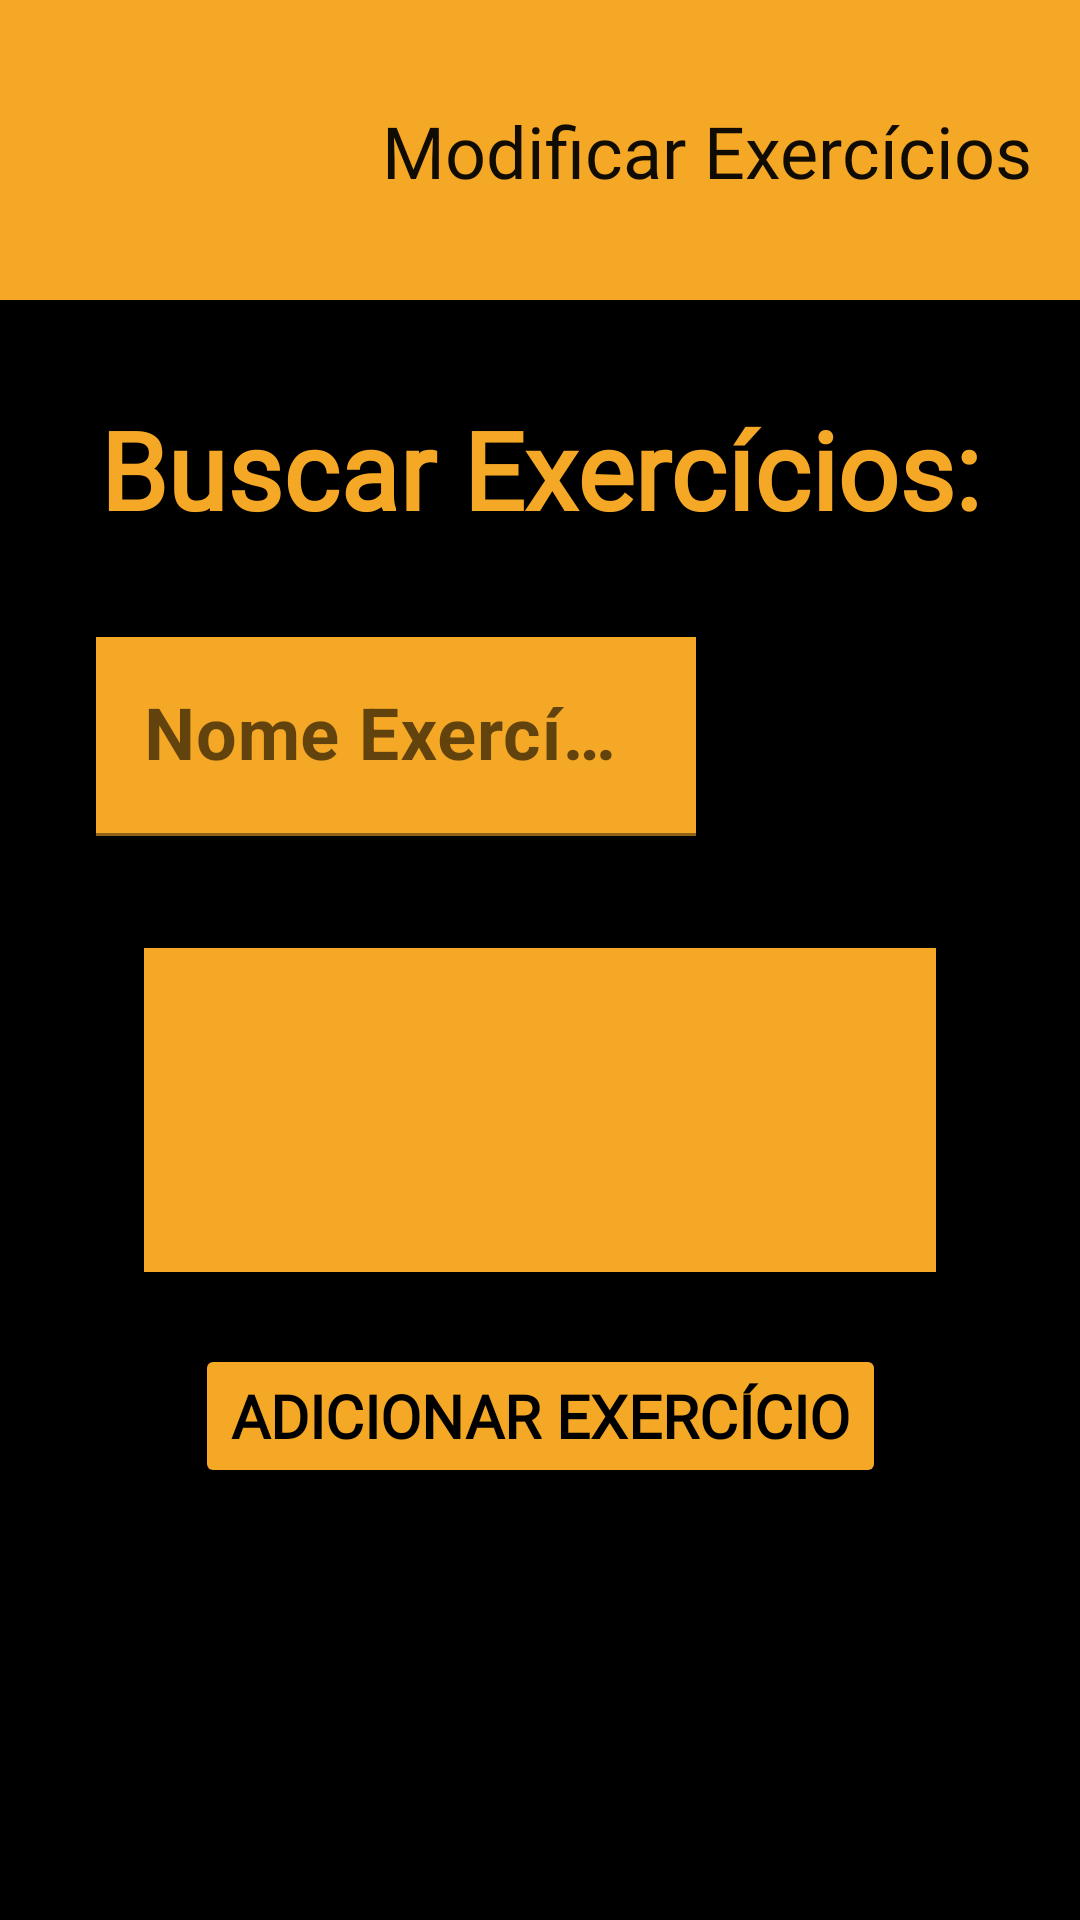

Reconstruct the res/layout file that produces this screen, plus the resources it refers to.
<!-- AndroidManifest.xml: application theme Theme.Halterese20 -->
<!-- res/layout/tela_treinador_busca_exercicios.xml -->
<?xml version="1.0" encoding="utf-8"?>
<androidx.constraintlayout.widget.ConstraintLayout
    xmlns:android="http://schemas.android.com/apk/res/android"
    xmlns:app="http://schemas.android.com/apk/res-auto"
    xmlns:tools="http://schemas.android.com/tools"
    android:layout_width="match_parent"
    android:layout_height="match_parent"
    android:background="@color/black">

    <Button
        android:id="@+id/btBuscarExercicio"
        android:layout_width="60dp"
        android:layout_height="60dp"
        android:layout_marginTop="36dp"
        android:textSize="0sp"
        app:backgroundTint="@color/black"
        app:icon="@drawable/ic_lupa"
        app:layout_constraintEnd_toEndOf="parent"
        app:layout_constraintHorizontal_bias="0.491"
        app:layout_constraintStart_toEndOf="@+id/textInputLayout"
        app:layout_constraintTop_toBottomOf="@+id/textView3"
        tools:ignore="SpeakableTextPresentCheck" />

    <Button
        android:id="@+id/btTelaAdicionarExercicio2"
        android:layout_width="wrap_content"
        android:layout_height="wrap_content"
        android:layout_marginTop="8dp"
        android:fontFamily="@font/roboto"
        android:text="@string/AdicionarExercicio"
        android:textColor="@color/black"
        android:textSize="20sp"
        android:textStyle="bold"
        app:backgroundTint="@color/cor_principal"
        app:cornerRadius="10dp"
        app:layout_constraintEnd_toEndOf="parent"
        app:layout_constraintStart_toStartOf="parent"
        app:layout_constraintTop_toBottomOf="@+id/constraintLayout2" />

    <com.google.android.material.bottomappbar.BottomAppBar
        android:id="@+id/bottomAppBar"
        style="@style/Widget.MaterialComponents.BottomAppBar.Colored"
        android:layout_width="match_parent"
        android:layout_height="100dp"
        android:layout_gravity="bottom"
        app:backgroundTint="@color/cor_principal"
        app:layout_constraintEnd_toEndOf="parent"
        app:layout_constraintHorizontal_bias="0.0"
        app:layout_constraintStart_toStartOf="parent"
        app:layout_constraintTop_toTopOf="parent"
        tools:ignore="BottomAppBar" />

    <ImageView
        android:id="@+id/imageView3"
        android:layout_width="95dp"
        android:layout_height="90dp"
        android:layout_marginStart="16dp"
        android:layout_marginLeft="16dp"
        android:layout_marginTop="8dp"
        android:contentDescription="@string/PESO"
        app:layout_constraintStart_toStartOf="@+id/bottomAppBar"
        app:layout_constraintTop_toTopOf="parent"
        app:srcCompat="@drawable/dumbell" />

    <TextView
        android:id="@+id/textView"
        android:layout_width="wrap_content"
        android:layout_height="wrap_content"
        android:fontFamily="@font/roboto"
        android:text="@string/ModificarExercicios"
        android:textColor="@color/escura"
        android:textSize="24sp"
        app:layout_constraintBottom_toBottomOf="@+id/bottomAppBar"
        app:layout_constraintEnd_toEndOf="@+id/bottomAppBar"
        app:layout_constraintStart_toEndOf="@+id/imageView3"
        app:layout_constraintTop_toTopOf="parent" />

    <TextView
        android:id="@+id/textView3"
        android:layout_width="wrap_content"
        android:layout_height="wrap_content"
        android:layout_marginTop="32dp"
        android:fontFamily="@font/roboto"
        android:text="@string/BuscarExercicios"
        android:textColor="@color/cor_principal"
        android:textSize="36sp"
        android:textStyle="bold"
        app:layout_constraintEnd_toEndOf="parent"
        app:layout_constraintStart_toStartOf="parent"
        app:layout_constraintTop_toBottomOf="@+id/bottomAppBar" />

    <com.google.android.material.textfield.TextInputLayout
        android:id="@+id/textInputLayout"
        android:layout_width="match_parent"
        android:layout_height="wrap_content"
        android:layout_marginStart="32dp"
        android:layout_marginLeft="32dp"
        android:layout_marginTop="32dp"
        android:layout_marginEnd="128dp"
        android:layout_marginRight="128dp"
        app:layout_constraintEnd_toEndOf="parent"
        app:layout_constraintStart_toStartOf="parent"
        app:layout_constraintTop_toBottomOf="@+id/textView3">

        <com.google.android.material.textfield.TextInputEditText
            android:id="@+id/ptBuscarExercicio"
            android:layout_width="match_parent"
            android:layout_height="wrap_content"
            android:background="@color/cor_principal"
            android:hint="@string/NomeExercicio"
            android:textColor="@color/black"
            android:textSize="24sp"
            android:textStyle="bold" />
    </com.google.android.material.textfield.TextInputLayout>

    <androidx.constraintlayout.widget.ConstraintLayout
        android:id="@+id/constraintLayout2"
        android:layout_width="match_parent"
        android:layout_height="match_parent"
        android:layout_marginStart="32dp"
        android:layout_marginLeft="32dp"
        android:layout_marginTop="300dp"
        android:layout_marginEnd="32dp"
        android:layout_marginRight="32dp"
        android:layout_marginBottom="200dp"
        app:layout_constraintBottom_toBottomOf="parent"
        app:layout_constraintEnd_toEndOf="parent"
        app:layout_constraintStart_toStartOf="parent"
        app:layout_constraintTop_toTopOf="parent">

        <androidx.recyclerview.widget.RecyclerView
            android:id="@+id/rvListarExercicios"
            android:layout_width="0dp"
            android:layout_height="0dp"
            android:layout_marginStart="16dp"
            android:layout_marginLeft="16dp"
            android:layout_marginTop="16dp"
            android:layout_marginEnd="16dp"
            android:layout_marginRight="16dp"
            android:layout_marginBottom="16dp"
            android:background="@color/cor_principal"
            app:layout_constraintBottom_toBottomOf="parent"
            app:layout_constraintEnd_toEndOf="parent"
            app:layout_constraintStart_toStartOf="parent"
            app:layout_constraintTop_toTopOf="parent" />
    </androidx.constraintlayout.widget.ConstraintLayout>

</androidx.constraintlayout.widget.ConstraintLayout>
<!-- resources referenced by this layout -->
<resources>
  <color name="black">#FF000000</color>
  <color name="cor_principal">#F5A825</color>
  <color name="escura">#100C04</color>
  <string name="AdicionarExercicio">Adicionar Exercício</string>
  <string name="BuscarExercicios">Buscar Exercícios:</string>
  <string name="ModificarExercicios">Modificar Exercícios</string>
  <string name="NomeExercicio">Nome Exercício</string>
  <string name="PESO">Imagem de um halter</string>
  <style name="Theme.Halterese20" parent="Theme.MaterialComponents.DayNight.NoActionBar">
          
          <item name="colorPrimary">@color/purple_500</item>
          <item name="colorPrimaryVariant">@color/purple_700</item>
          <item name="colorOnPrimary">@color/white</item>
          
          <item name="colorSecondary">@color/teal_200</item>
          <item name="colorSecondaryVariant">@color/teal_700</item>
          <item name="colorOnSecondary">@color/black</item>
          
          <item name="android:statusBarColor" tools:targetApi="l">?attr/colorPrimaryVariant</item>
          <item name="windowNoTitle">true</item>
          <item name="windowActionBar">false</item>
          
      </style>
  <color name="purple_500">#FF6200EE</color>
  <color name="purple_700">#FF3700B3</color>
  <color name="white">#FFFFFFFF</color>
  <color name="teal_200">#FF03DAC5</color>
  <color name="teal_700">#FF018786</color>
</resources>
